Image classification data set "dataset_2k" (sophiathapa/Virtual-Mouse on GitHub). Class labels (6): double click, drag, drop, left click, move cursor, right click.

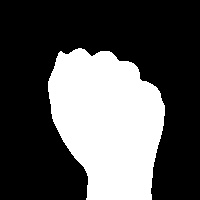
Label: drag

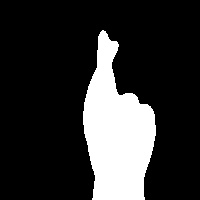
Label: double click

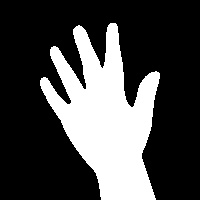
Label: drop

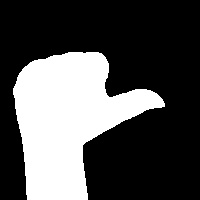
Label: left click

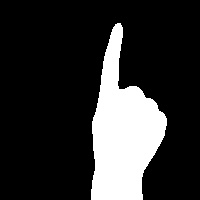
Label: right click

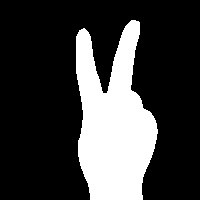
Label: move cursor
